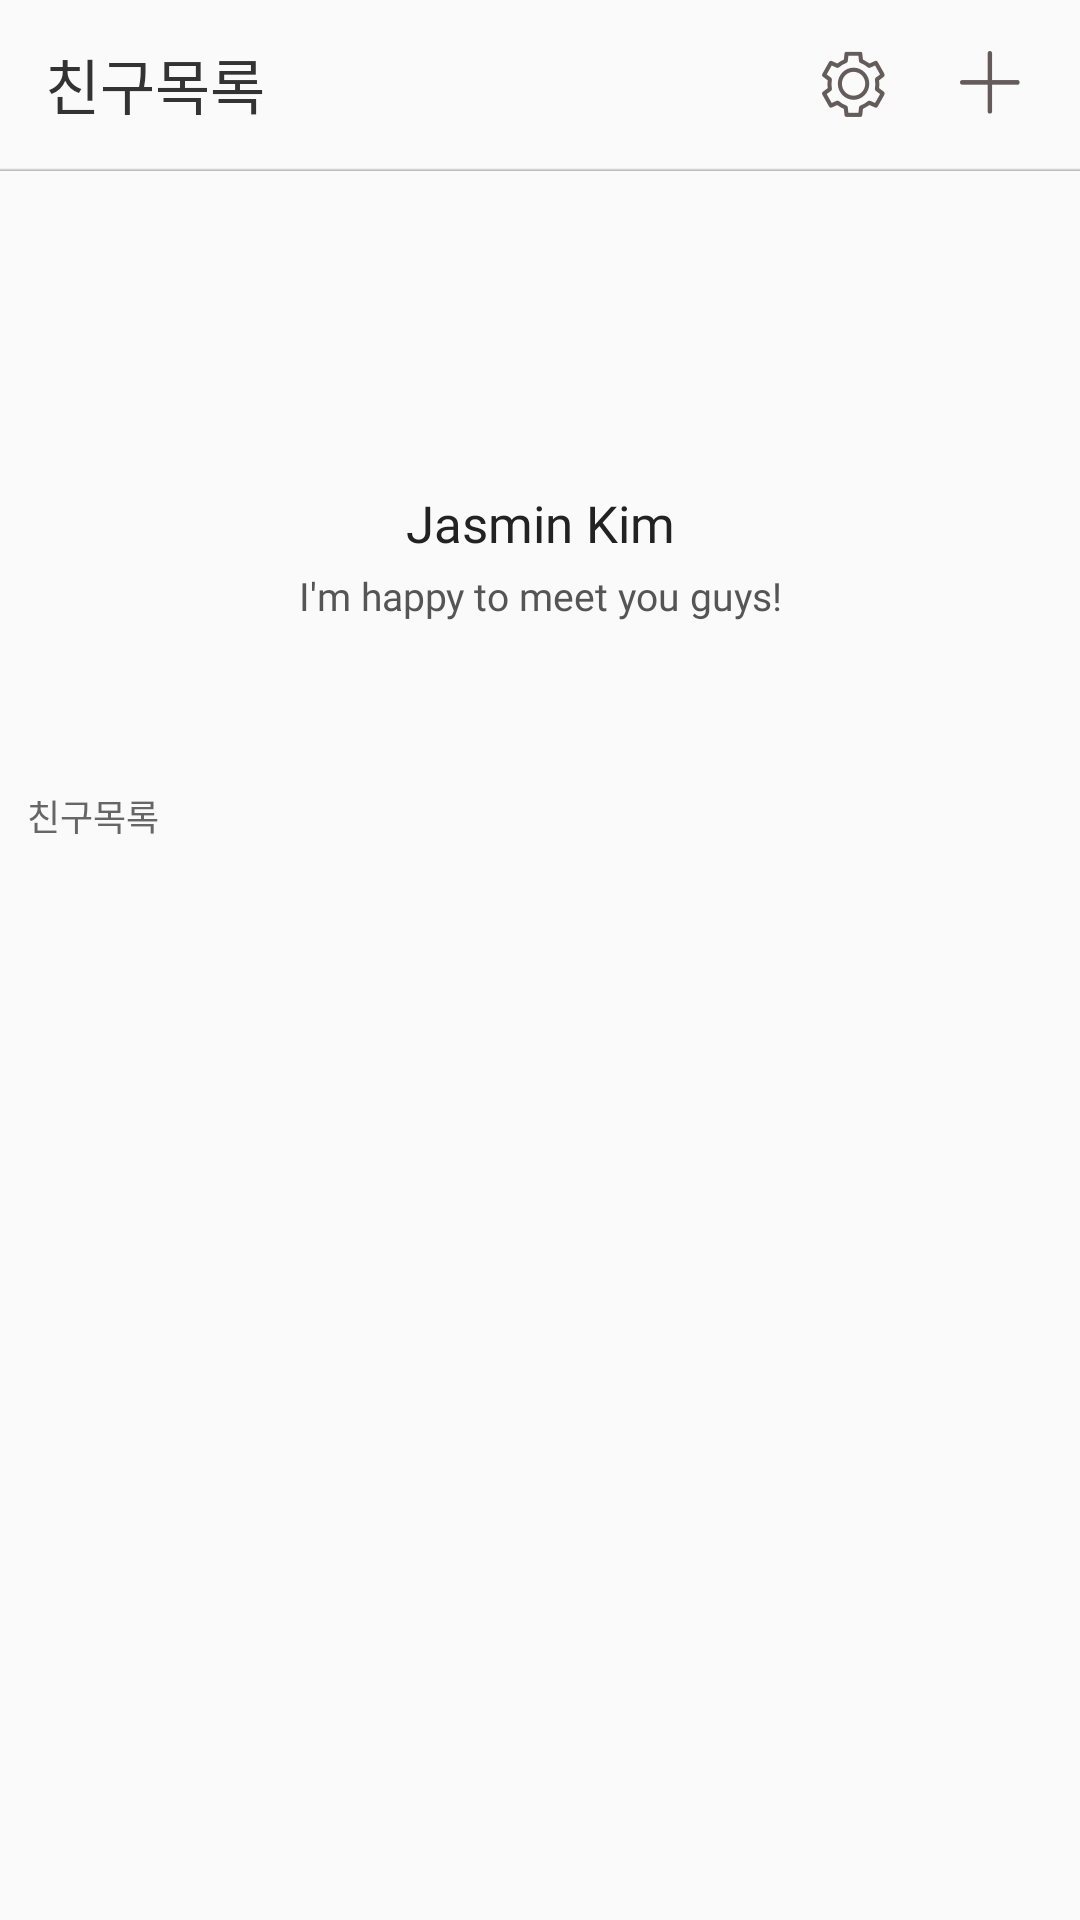

Write the Android layout XML for this screen, with the resource values it uses.
<!-- AndroidManifest.xml: application theme AppTheme -->
<!-- res/layout/fragment_friendlist.xml -->
<?xml version="1.0" encoding="utf-8"?>
<layout xmlns:android="http://schemas.android.com/apk/res/android"
    xmlns:app="http://schemas.android.com/apk/res-auto">

    <data>

        <variable
            name="fragment"
            type="com.mashup.tenSecond.ui.friend.FriendListFragment" />

    </data>

    <androidx.constraintlayout.widget.ConstraintLayout
        android:layout_width="match_parent"
        android:layout_height="match_parent"
        android:orientation="vertical">

        <androidx.constraintlayout.widget.ConstraintLayout
            android:id="@+id/toolbarLayout"
            android:layout_width="match_parent"
            android:layout_height="?attr/actionBarSize"
            android:orientation="vertical"
            app:layout_constraintLeft_toLeftOf="parent"
            app:layout_constraintRight_toRightOf="parent"
            app:layout_constraintTop_toTopOf="parent">

            <TextView
                android:layout_width="wrap_content"
                android:layout_height="wrap_content"
                android:layout_marginLeft="15dp"
                android:fontFamily="@font/nanum_square_b"
                android:text="@string/friendList"
                android:textColor="#333333"
                android:textSize="20sp"
                app:layout_constraintBottom_toBottomOf="parent"
                app:layout_constraintLeft_toLeftOf="parent"
                app:layout_constraintTop_toTopOf="parent" />


            <ImageButton
                android:id="@+id/settingBtn"
                android:layout_width="wrap_content"
                android:layout_height="wrap_content"
                android:layout_marginRight="15dp"
                android:background="@null"
                android:onClick="@{fragment::startSettingActivity}"
                android:src="@drawable/ic_setting"
                app:layout_constraintBottom_toBottomOf="parent"
                app:layout_constraintRight_toLeftOf="@id/searchBtn"
                app:layout_constraintTop_toTopOf="parent" />


            <ImageButton
                android:id="@+id/searchBtn"
                android:layout_width="wrap_content"
                android:layout_height="wrap_content"
                android:layout_marginRight="15dp"
                android:background="@null"
                android:src="@drawable/ic_search"
                android:visibility="gone"
                app:layout_constraintBottom_toBottomOf="parent"
                app:layout_constraintRight_toLeftOf="@id/addFriendBtn"
                app:layout_constraintTop_toTopOf="parent" />


            <ImageButton
                android:id="@+id/addFriendBtn"
                android:layout_width="wrap_content"
                android:layout_height="wrap_content"
                android:layout_marginRight="15dp"
                android:background="@null"
                android:onClick="@{fragment::addFriend}"
                android:src="@drawable/ic_plus"
                app:layout_constraintBottom_toBottomOf="parent"
                app:layout_constraintRight_toRightOf="parent"
                app:layout_constraintTop_toTopOf="parent" />


        </androidx.constraintlayout.widget.ConstraintLayout>

        <View
            android:background="@drawable/shape_white_with_gradient"
            android:layout_width="match_parent"
            android:layout_height="1dp"
            app:layout_constraintTop_toBottomOf="@id/toolbarLayout" />

        <androidx.constraintlayout.widget.ConstraintLayout
            android:id="@+id/profileLayout"
            android:layout_width="match_parent"
            android:layout_height="192dp"
            android:orientation="vertical"
            app:layout_constraintLeft_toLeftOf="parent"
            app:layout_constraintRight_toRightOf="parent"
            app:layout_constraintTop_toBottomOf="@id/toolbarLayout">

            <ImageView
                android:id="@+id/profileImage"
                android:layout_width="100dp"
                android:layout_height="100dp"
                android:textColor="#333333"
                android:textSize="20sp"
                app:layout_constraintLeft_toLeftOf="parent"
                app:layout_constraintRight_toRightOf="parent"
                app:layout_constraintTop_toTopOf="parent" />

            <TextView
                android:id="@+id/userName"
                android:layout_width="wrap_content"
                android:layout_height="wrap_content"
                android:layout_marginTop="7dp"
                android:fontFamily="@font/nanum_square_eb"
                android:text="Jasmin Kim"
                android:textColor="#222222"
                android:textSize="17sp"
                app:layout_constraintLeft_toLeftOf="parent"
                app:layout_constraintRight_toRightOf="parent"
                app:layout_constraintTop_toBottomOf="@id/profileImage" />

            <TextView
                android:id="@+id/userStatus"
                android:layout_width="wrap_content"
                android:layout_height="wrap_content"
                android:layout_marginTop="4dp"
                android:fontFamily="@font/nanum_square_b"
                android:text="I'm happy to meet you guys!"
                android:textColor="#555555"
                android:textSize="13sp"
                app:layout_constraintLeft_toLeftOf="@id/userName"
                app:layout_constraintRight_toRightOf="@id/userName"
                app:layout_constraintTop_toBottomOf="@id/userName" />

        </androidx.constraintlayout.widget.ConstraintLayout>

        <TextView
            android:id="@+id/friendTitle"
            android:layout_width="wrap_content"
            android:layout_height="wrap_content"
            android:layout_marginLeft="9dp"
            android:layout_marginTop="15dp"
            android:fontFamily="@font/nanum_square_b"
            android:text="친구목록"
            android:textColor="#666666"
            android:textSize="12sp"
            app:layout_constraintLeft_toLeftOf="parent"
            app:layout_constraintTop_toBottomOf="@id/profileLayout" />

        <TextView
            android:id="@+id/friendTitleContent"
            android:layout_width="wrap_content"
            android:layout_height="wrap_content"
            android:layout_marginLeft="9dp"
            android:fontFamily="@font/nanum_square_b"
            android:text=""
            android:textColor="#666666"
            android:textSize="12sp"
            app:layout_constraintLeft_toRightOf="@id/friendTitle"
            app:layout_constraintTop_toTopOf="@id/friendTitle" />


        <androidx.recyclerview.widget.RecyclerView
            android:id="@+id/friendListRecyclerView"
            android:layout_width="match_parent"
            android:layout_height="0dp"
            android:layout_marginTop="10dp"
            app:layout_constraintBottom_toBottomOf="parent"
            app:layout_constraintLeft_toLeftOf="parent"
            app:layout_constraintRight_toRightOf="parent"
            app:layout_constraintTop_toBottomOf="@id/friendTitle" />


    </androidx.constraintlayout.widget.ConstraintLayout>
</layout>
<!-- resources referenced by this layout -->
<resources>
  <!-- drawable ic_plus: png bitmap (drawable-hdpi, 418 bytes) -->
  <!-- drawable ic_search: png bitmap (drawable-hdpi, 1263 bytes) -->
  <!-- drawable ic_setting: png bitmap (drawable-hdpi, 2232 bytes) -->
  <!-- drawable shape_white_with_gradient (drawable) -->
  <?xml version="1.0" encoding="utf-8"?>
  <shape android:shape="rectangle" xmlns:android="http://schemas.android.com/apk/res/android">
      <gradient android:startColor="#b4909090" android:endColor="#b4fafafa" android:angle="90"/>
  </shape>
  <string name="friendList">친구목록</string>
  <style name="AppTheme" parent="Theme.AppCompat.Light.NoActionBar">
          
          <item name="colorPrimary">@color/colorPrimary</item>
          <item name="colorPrimaryDark">@color/colorPrimaryDark</item>
          <item name="colorAccent">@color/colorAccent</item>
          <item name="android:statusBarColor">#000</item>
      </style>
  <color name="colorPrimary">#008577</color>
  <color name="colorPrimaryDark">#00574B</color>
  <color name="colorAccent">#D81B60</color>
</resources>
